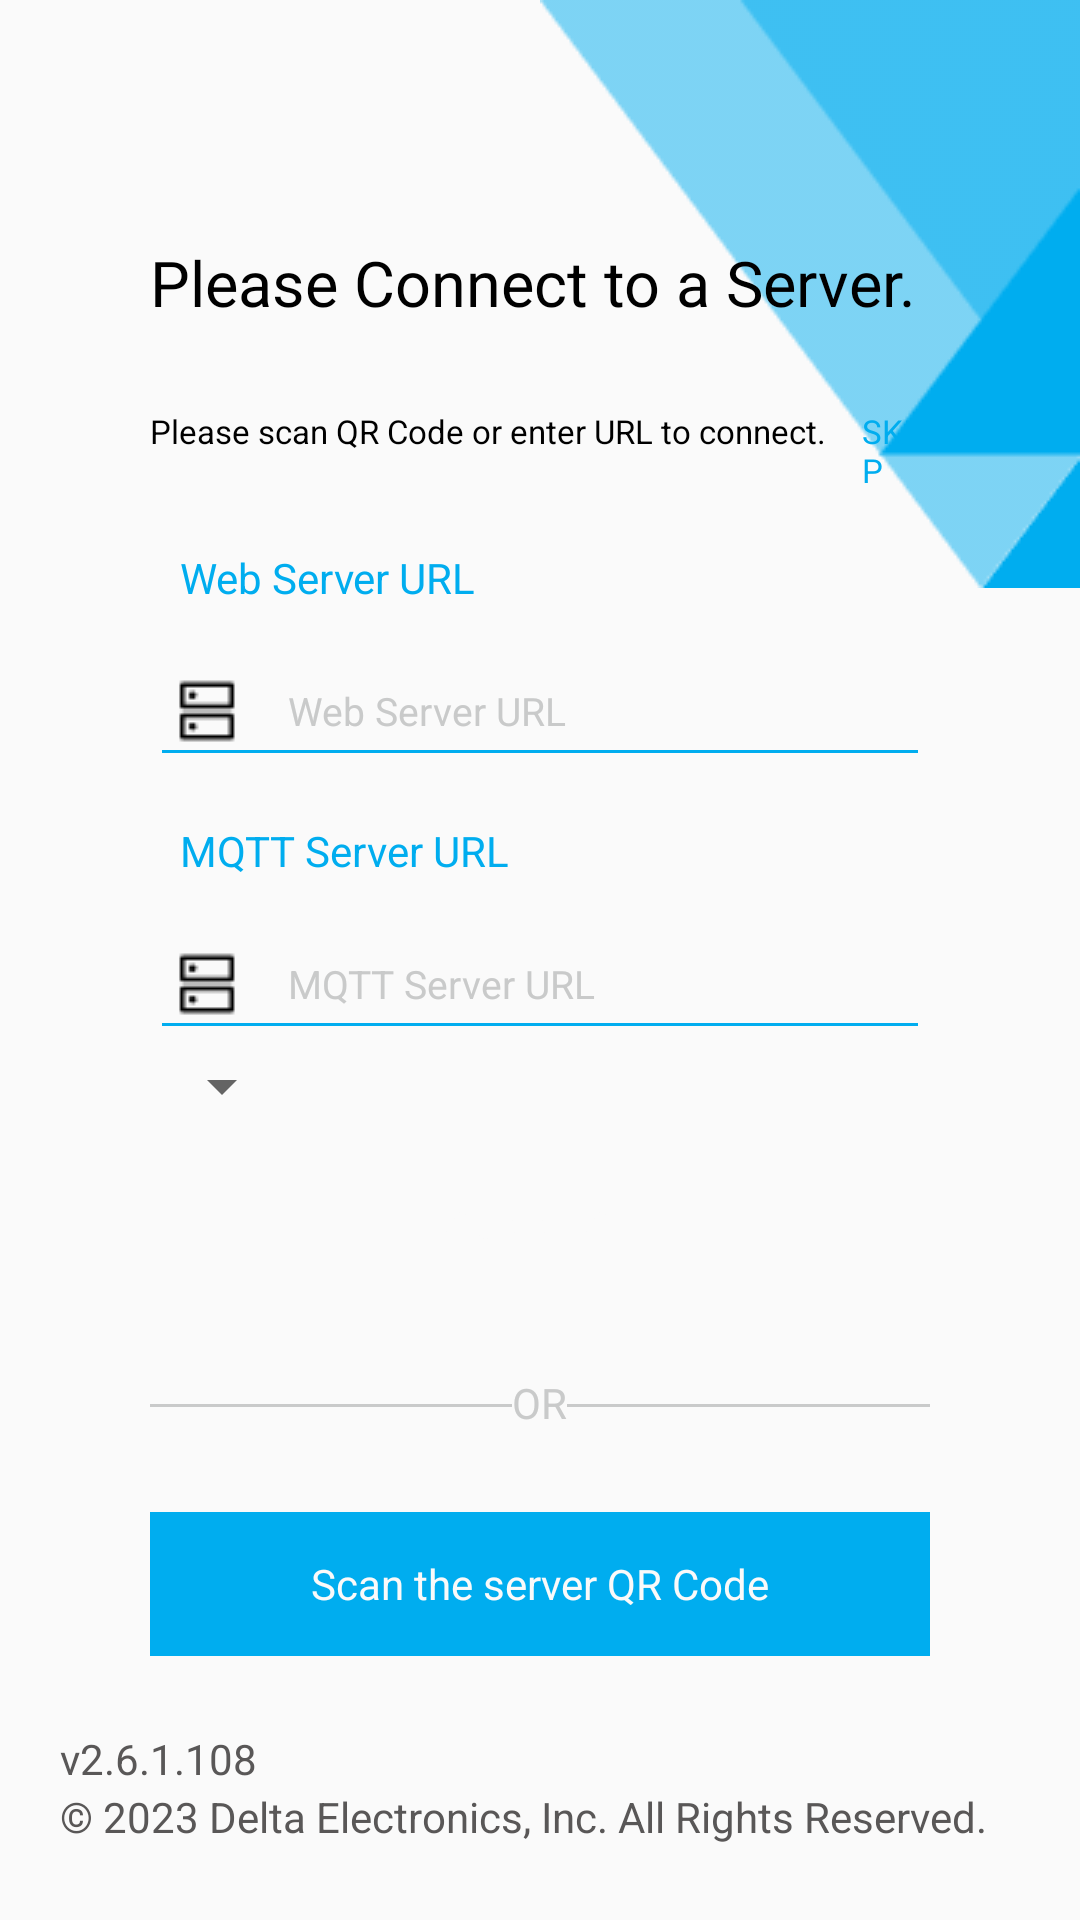

Produce the Android XML layout that renders to this screen, including the resource entries it uses.
<!-- AndroidManifest.xml: application theme AppTheme -->
<!-- res/layout/activity_server_connect.xml -->
<?xml version="1.0" encoding="utf-8"?>
<RelativeLayout xmlns:android="http://schemas.android.com/apk/res/android"
    xmlns:app="http://schemas.android.com/apk/res-auto"
    android:layout_width="match_parent"
    android:layout_height="match_parent"
    android:background="?attr/colorPrimary"
    android:orientation="vertical">

    <ImageView
        android:id="@+id/delta_logo_iv"
        android:layout_width="wrap_content"
        android:layout_height="wrap_content"
        android:layout_marginLeft="15dp"
        android:layout_marginTop="30dp"
        android:src="@drawable/ic_logo" />

    <ImageView
        android:layout_width="wrap_content"
        android:layout_height="wrap_content"
        android:layout_alignParentRight="true"
        android:src="@drawable/login_bg" />


    <RelativeLayout
        android:layout_width="match_parent"
        android:layout_height="wrap_content"
        android:layout_below="@+id/delta_logo_iv"
        android:layout_marginLeft="50dp"
        android:layout_marginTop="50dp"
        android:layout_marginRight="50dp">

        <TextView
            android:id="@+id/connect_title_tv"
            style="@style/TitleTextViewStyle"
            android:layout_width="match_parent"
            android:textSize="36sp"
            android:maxLines="1"
            android:autoSizeTextType="uniform"
            android:text="@string/connect_server"
          />

        <TextView
            android:id="@+id/describe_tv"
            style="@style/DescripeTextViewStyle"
            android:layout_width="wrap_content"

            android:layout_below="@id/connect_title_tv"
            android:layout_marginTop="8dp"
            android:text="@string/connect_server_ip"
            android:textSize="11sp" />

        <TextView
            android:id="@+id/tv_ignore"
            style="@style/BlueTextViewStyle"
            android:layout_width="match_parent"
            android:layout_below="@id/connect_title_tv"
            android:layout_marginLeft="12dp"
            android:layout_marginTop="8dp"
            android:layout_toRightOf="@id/describe_tv"
            android:text="@string/skip"
            android:textSize="11dp" />

        <TextView
            android:id="@+id/tv_web_server_title"
            style="@style/BlueTextViewStyle"
            android:layout_width="match_parent"
            android:layout_below="@+id/describe_tv"
            android:layout_marginTop="32dp"
            android:paddingLeft="10dp"
            android:text="@string/connect_server_web_server" />

        <EditText
            android:id="@+id/et_web_server"
            style="@style/EditTextStyle"
            android:layout_below="@+id/tv_web_server_title"
            android:layout_marginTop="10dp"
            android:drawableLeft="@drawable/ic_webserverurl"
            android:drawablePadding="12dip"
            android:hint="@string/connect_server_web_server"
            android:textSize="13sp" />

        <TextView
            android:id="@+id/tv_mqtt_server_title"
            style="@style/BlueTextViewStyle"
            android:layout_width="match_parent"
            android:layout_below="@+id/et_web_server"

            android:layout_marginTop="15dp"
            android:paddingLeft="10dp"
            android:text="@string/connect_server_mqtt_server" />

        <EditText
            android:id="@+id/et_mqtt_server"
            style="@style/EditTextStyle"
            android:layout_below="@+id/tv_mqtt_server_title"
            android:layout_marginTop="10dp"
            android:drawableLeft="@drawable/ic_webserverurl"
            android:drawablePadding="12dip"
            android:hint="@string/connect_server_mqtt_server"
            android:textSize="13sp" />

       <Spinner
           android:id="@+id/oidc_spinner"
           android:layout_below="@+id/et_mqtt_server"
           android:layout_width="wrap_content"
           android:layout_height="wrap_content"/>


        <TextView
            android:enabled="false"
            android:id="@id/connect_tv"
            style="@style/ConfirmButtonStyle"
            android:layout_width="match_parent"
            android:layout_height="48dp"
            android:layout_below="@id/et_mqtt_server"
            android:layout_marginTop="35dp"
            android:gravity="center"
            android:text="@string/connect"
           android:background="@color/confirm_button_selector"
            android:textSize="14sp" />

        <View
            android:id="@+id/view_left"
            android:layout_width="match_parent"
            android:layout_height="1dp"
            android:layout_below="@+id/connect_tv"
            android:layout_marginTop="35dp"
            android:layout_toLeftOf="@+id/or_tv"
            android:background="?attr/EditTextHintColor" />

        <TextView
            android:id="@+id/or_tv"
            android:layout_width="wrap_content"
            android:layout_height="wrap_content"
            android:layout_below="@+id/connect_tv"
            android:layout_centerHorizontal="true"
            android:layout_marginTop="25dp"
            android:text="OR"
            android:textColor="?attr/EditTextHintColor" />

        <View
            android:layout_width="match_parent"
            android:layout_height="1dp"
            android:layout_below="@+id/connect_tv"
            android:layout_alignParentRight="true"
            android:layout_toRightOf="@+id/or_tv"
            android:layout_marginTop="35dp"
            android:background="?attr/EditTextHintColor" />

        <TextView
            android:id="@+id/qrcode_tv"
            android:layout_width="match_parent"
            android:layout_height="48dp"
            android:layout_below="@id/view_left"
            android:layout_marginTop="35dp"
            android:background="?attr/primaryBlueColor"
            android:gravity="center"
            android:text="@string/scan_server_qrcode"
            android:textColor="#FAFAFA"
            android:textSize="14sp" />

    </RelativeLayout>

    <TextView
        style="@style/NormalTextViewStyle"
        android:layout_width="match_parent"
        android:layout_alignParentBottom="true"
        android:layout_marginLeft="20dp"
        android:layout_marginRight="20dp"
        android:layout_marginBottom="25dp"
        android:lineSpacingExtra="3dp"
        android:singleLine="false"
        android:text="@string/copyright_statement" />

</RelativeLayout>
<!-- resources referenced by this layout -->
<resources>
  <string name="connect">CONNECT</string>
  <string name="connect_server">Please Connect to a Server.</string>
  <string name="connect_server_ip">Please scan QR Code or enter URL to connect.</string>
  <string name="connect_server_mqtt_server" translatable="false">MQTT Server URL</string>
  <string name="connect_server_web_server" translatable="false">Web Server URL</string>
  <string name="copyright_statement" translatable="false"> v2.6.1.108\n© 2023 Delta Electronics, Inc. All Rights Reserved.</string>
  <string name="scan_server_qrcode">Scan the server QR Code</string>
  <string name="skip">SKIP</string>
  <style name="BlueTextViewStyle" parent="Widget.AppCompat.TextView">
          <item name="android:layout_height">wrap_content</item>
          <item name="android:textColor">?attr/primaryBlueColor</item>
      </style>
  <style name="ConfirmButtonStyle" parent="Widget.AppCompat.Button">
          <item name="android:background">?attr/buttonConfirmColor</item>
          <item name="android:textColor">#FAFAFA</item>
      </style>
  <style name="DescripeTextViewStyle" parent="Widget.AppCompat.TextView">
          <item name="android:textColor">?attr/textDescribeColor</item>
          <item name="android:layout_height">wrap_content</item>
      </style>
  <style name="EditTextStyle" parent="Widget.AppCompat.EditText">
          <item name="android:layout_width">match_parent</item>
          <item name="android:layout_height">wrap_content</item>
          <item name="android:textSize">13sp</item>
          <item name="android:backgroundTint">?attr/primaryBlueColor</item>
          <item name="android:textColor">?attr/editTextColor</item>
          <item name="android:textColorHint">?attr/EditTextHintColor</item>
      </style>
  <style name="NormalTextViewStyle" parent="Widget.AppCompat.TextView">
          <item name="android:textColor">?attr/textNormalColor</item>
          <item name="android:layout_height">wrap_content</item>
      </style>
  <style name="TitleTextViewStyle" parent="Widget.AppCompat.TextView">
          <item name="android:textColor">?attr/textTitleColor</item>
          <item name="android:layout_width">match_parent</item>
          <item name="android:layout_height">wrap_content</item>
      </style>
  <color name="light_primary">#FAFAFA</color>
  <color name="light_text_title_color">#000000</color>
  <color name="light_text_describe_color">#000000</color>
  <color name="light_text_normal_color">#595757</color>
  <color name="light_text_primary_blue_color">#00ADEF</color>
  <color name="light_edittext_color">#000000</color>
  <color name="light_edittext_hint_color">#C9CACA</color>
  <color name="light_button_confirm_color">#C9CACA</color>
  <color name="light_section_color">#F3F3F3</color>
  <color name="light_searchbar_color">#F3F3F3</color>
  <color name="light_navigation_bar">#000C10</color>
  <color name="light_navigation_bar_text">#99FFFFFF</color>
</resources>
